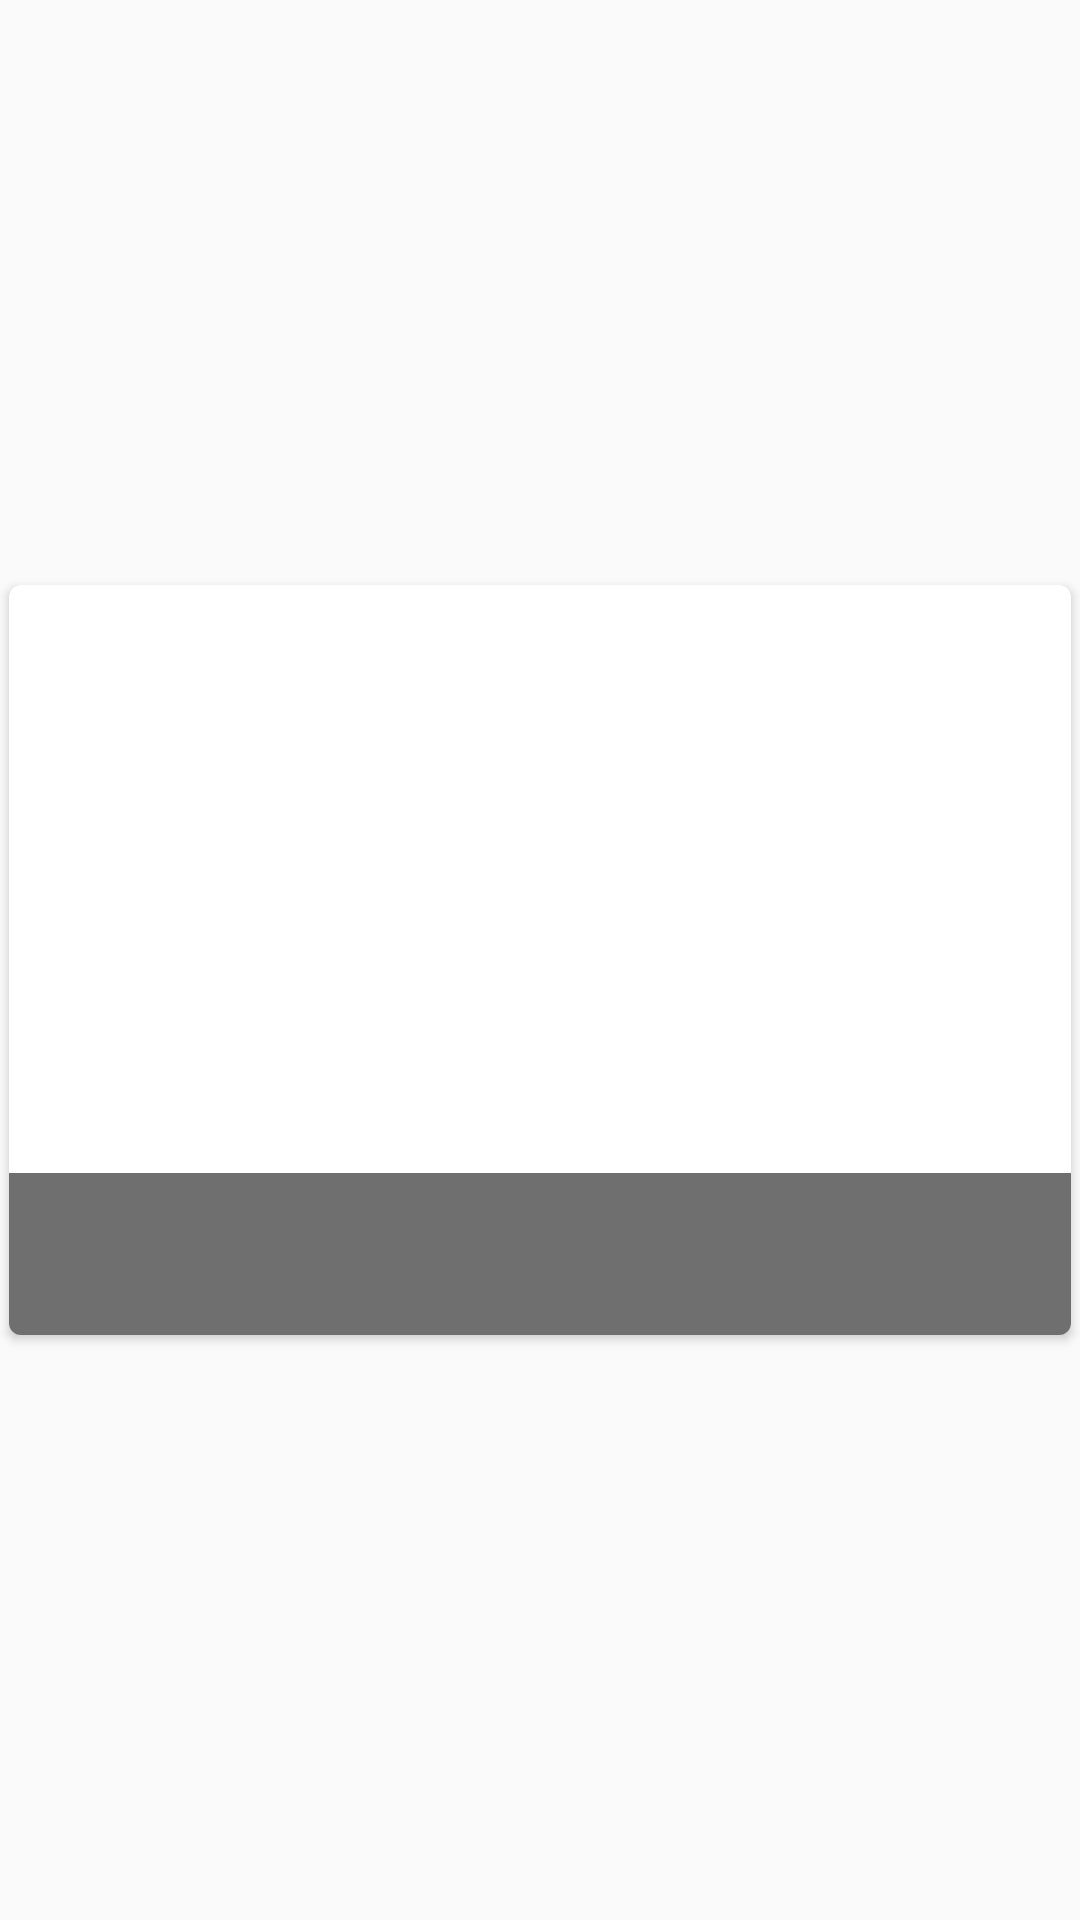

The Android layout XML behind this screen, and the referenced resources:
<!-- AndroidManifest.xml: application theme AppTheme -->
<!-- res/layout/thumbnail.xml -->
<?xml version="1.0" encoding="utf-8"?>
<LinearLayout xmlns:android="http://schemas.android.com/apk/res/android"
    xmlns:card_view="http://schemas.android.com/apk/res-auto"
    xmlns:tools="http://schemas.android.com/tools"
    android:layout_width="match_parent"
    android:layout_height="wrap_content"
    android:clickable="true"
    android:focusable="true"
    android:foreground="?android:attr/selectableItemBackground">

    <android.support.v7.widget.CardView
        android:id="@+id/card_view"
        android:layout_width="wrap_content"
        android:layout_height="wrap_content"
        android:layout_gravity="center"
        android:layout_margin="3dp"
        android:elevation="3dp"
        card_view:cardCornerRadius="4dp">

        <RelativeLayout
            android:layout_width="match_parent"
            android:layout_height="match_parent">

            <ImageView
                android:id="@+id/thumbnail_image"
                android:layout_width="match_parent"
                android:layout_height="250dp"
                android:scaleType="centerCrop"
                android:src="@drawable/mposter" />

            <LinearLayout
                android:layout_width="match_parent"
                android:layout_height="wrap_content"
                android:layout_alignBottom="@id/thumbnail_image"
                android:background="#90000000"
                android:orientation="vertical"
                android:padding="8dp">

                <TextView
                    android:id="@+id/movie_title"
                    android:layout_width="match_parent"
                    android:layout_height="wrap_content"
                    android:ellipsize="end"
                    android:gravity="start"
                    android:maxLines="2"
                    android:textAppearance="@android:style/TextAppearance.Small"
                    android:textColor="@android:color/white"
                    tools:text="MoonLight" />

                <TextView
                    android:id="@+id/movie_thumb_date"
                    android:layout_width="match_parent"
                    android:layout_height="wrap_content"
                    android:ellipsize="end"
                    android:maxLines="2"
                    android:textAppearance="@android:style/TextAppearance.Small"
                    android:textColor="#a8a8a8"
                    tools:text="2018" />
            </LinearLayout>
        </RelativeLayout>
    </android.support.v7.widget.CardView>
</LinearLayout>
<!-- resources referenced by this layout -->
<resources>
  <style name="AppTheme" parent="Theme.AppCompat.Light.NoActionBar">
          
          <item name="colorPrimary">@color/colorPrimary</item>
          <item name="colorPrimaryDark">@color/colorPrimaryDark</item>
          <item name="colorAccent">@color/colorAccent</item>
      </style>
  <color name="colorPrimary">#7A2AFF</color>
  <color name="colorPrimaryDark">#6325ce</color>
  <color name="colorAccent">#FF4081</color>
</resources>
